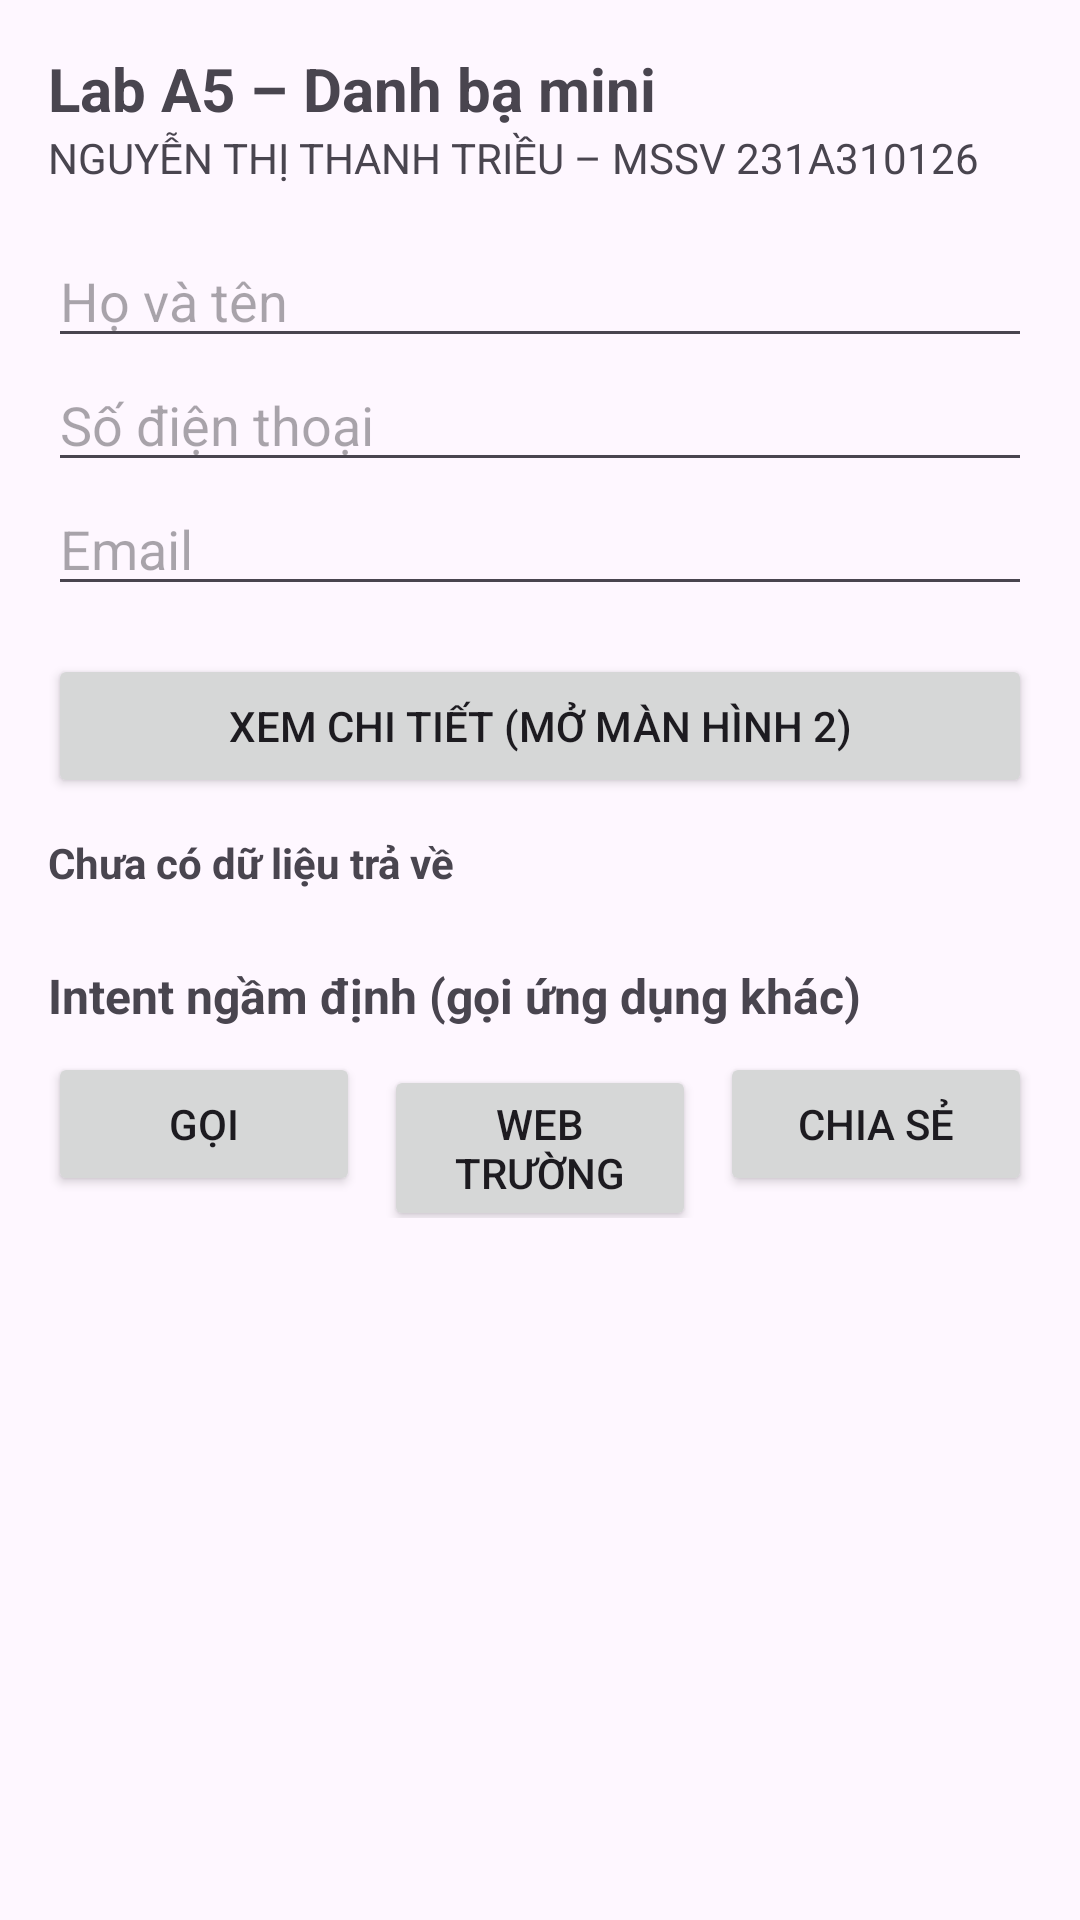

Reconstruct the res/layout file that produces this screen, plus the resources it refers to.
<!-- AndroidManifest.xml: application theme Theme.A5_231A310126 -->
<!-- res/layout/activity_main.xml -->
<?xml version="1.0" encoding="utf-8"?>
<ScrollView xmlns:android="http://schemas.android.com/apk/res/android"
    android:id="@+id/main"
    android:layout_width="match_parent"
    android:layout_height="match_parent">

    <LinearLayout
        android:layout_width="match_parent"
        android:layout_height="wrap_content"
        android:orientation="vertical"
        android:padding="16dp">

        <TextView
            android:layout_width="wrap_content"
            android:layout_height="wrap_content"
            android:text="@string/title"
            android:textSize="20sp"
            android:textStyle="bold" />

        <TextView
            android:layout_width="wrap_content"
            android:layout_height="wrap_content"
            android:text="@string/student" />

        <EditText
            android:id="@+id/edtHoTen"
            android:layout_width="match_parent"
            android:layout_height="wrap_content"
            android:layout_marginTop="16dp"
            android:hint="@string/hint_name"
            android:importantForAutofill="no"
            android:inputType="textPersonName" />

        <EditText
            android:id="@+id/edtDienThoai"
            android:layout_width="match_parent"
            android:layout_height="wrap_content"
            android:hint="@string/hint_phone"
            android:importantForAutofill="no"
            android:inputType="phone" />

        <EditText
            android:id="@+id/edtEmail"
            android:layout_width="match_parent"
            android:layout_height="wrap_content"
            android:hint="@string/hint_email"
            android:importantForAutofill="no"
            android:inputType="textEmailAddress" />

        <Button
            android:id="@+id/btnChiTiet"
            android:layout_width="match_parent"
            android:layout_height="wrap_content"
            android:layout_marginTop="16dp"
            android:text="@string/open_detail" />

        <TextView
            android:id="@+id/tvKetQuaTraVe"
            android:layout_width="match_parent"
            android:layout_height="wrap_content"
            android:layout_marginTop="12dp"
            android:text="@string/returned_none"
            android:textStyle="bold" />

        <TextView
            android:layout_width="wrap_content"
            android:layout_height="wrap_content"
            android:layout_marginTop="24dp"
            android:text="@string/section_implicit"
            android:textSize="16sp"
            android:textStyle="bold" />

        <LinearLayout
            android:layout_width="match_parent"
            android:layout_height="wrap_content"
            android:layout_marginTop="8dp"
            android:orientation="horizontal">

            <Button
                android:id="@+id/btnGoi"
                android:layout_width="0dp"
                android:layout_height="wrap_content"
                android:layout_weight="1"
                android:text="@string/call" />

            <Button
                android:id="@+id/btnWeb"
                android:layout_width="0dp"
                android:layout_height="wrap_content"
                android:layout_marginStart="8dp"
                android:layout_weight="1"
                android:text="@string/web" />

            <Button
                android:id="@+id/btnChiaSe"
                android:layout_width="0dp"
                android:layout_height="wrap_content"
                android:layout_marginStart="8dp"
                android:layout_weight="1"
                android:text="@string/share" />

        </LinearLayout>

    </LinearLayout>

</ScrollView>
<!-- resources referenced by this layout -->
<resources>
  <string name="call">Gọi</string>
  <string name="hint_email">Email</string>
  <string name="hint_name">Họ và tên</string>
  <string name="hint_phone">Số điện thoại</string>
  <string name="open_detail">Xem chi tiết (mở màn hình 2)</string>
  <string name="returned_none">Chưa có dữ liệu trả về</string>
  <string name="section_implicit">Intent ngầm định (gọi ứng dụng khác)</string>
  <string name="share">Chia sẻ</string>
  <string name="student">NGUYỄN THỊ THANH TRIỀU – MSSV 231A310126</string>
  <string name="title">Lab A5 – Danh bạ mini</string>
  <string name="web">Web trường</string>
  <style name="Theme.A5_231A310126" parent="Base.Theme.A5_231A310126" />
  <style name="Base.Theme.A5_231A310126" parent="Theme.Material3.DayNight.NoActionBar">
          
          
      </style>
</resources>
